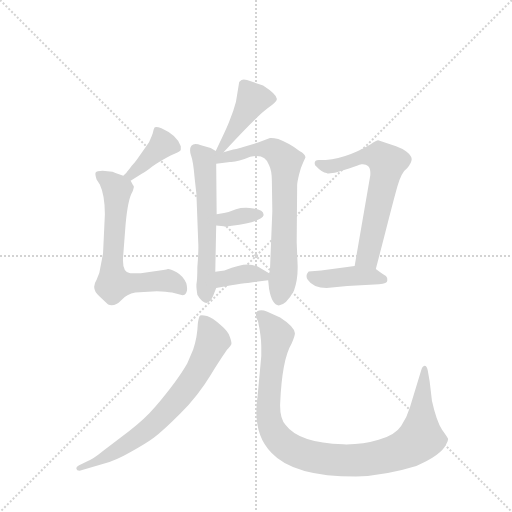
t = 0.00 s
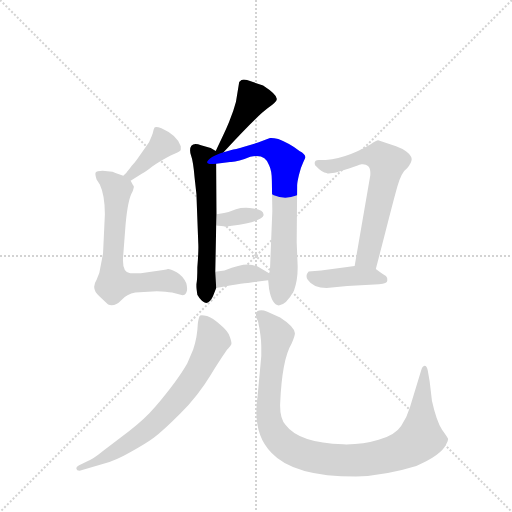
t = 1.58 s
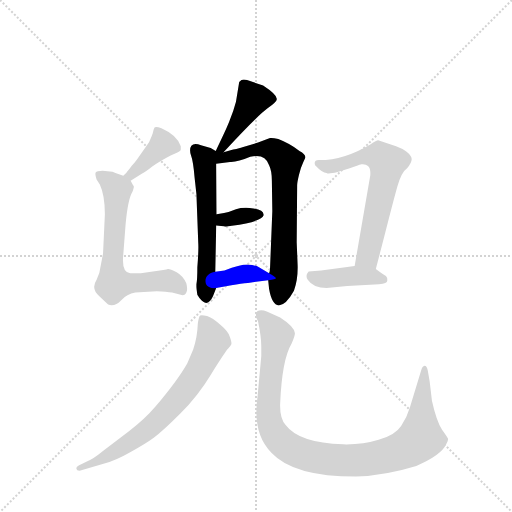
t = 3.15 s
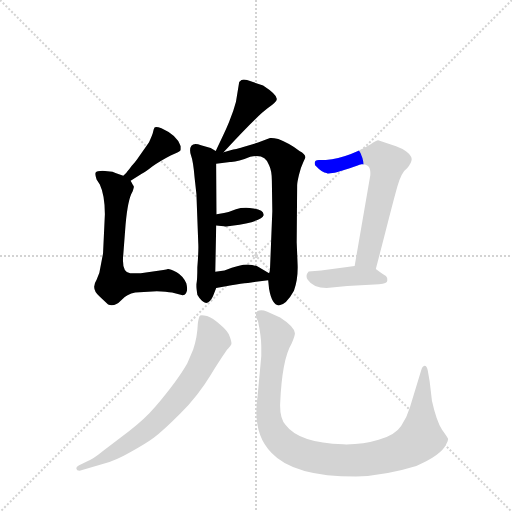
t = 4.73 s
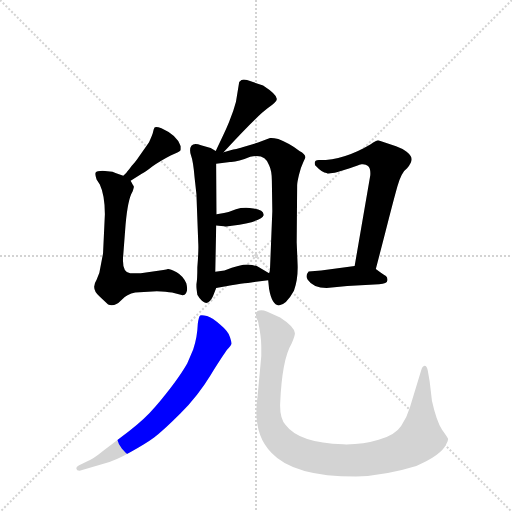
t = 6.31 s
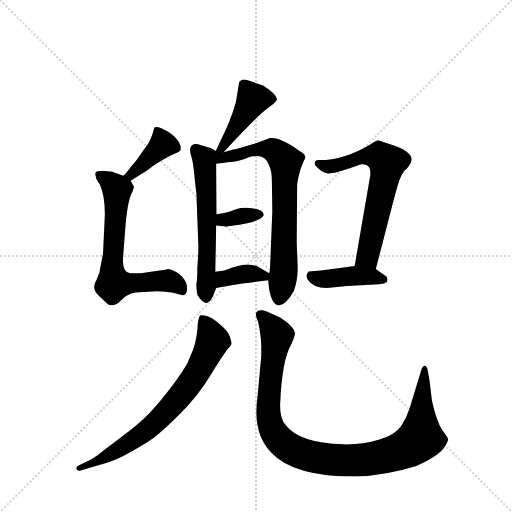
t = 7.88 s

The animated SVG that drew these frames (rendered in a browser with its animation timeline set to each time). Animation: 11 CSS @keyframes rules; one cycle of 7.88 s.

<svg version="1.1" viewBox="0 0 1024 1024" xmlns="http://www.w3.org/2000/svg">
  <g stroke="lightgray" stroke-dasharray="1,1" stroke-width="1" transform="scale(4, 4)">
    <line x1="0" y1="0" x2="256" y2="256"></line>
    <line x1="256" y1="0" x2="0" y2="256"></line>
    <line x1="128" y1="0" x2="128" y2="256"></line>
    <line x1="0" y1="128" x2="256" y2="128"></line>
  </g>
  <g transform="scale(0.92, -0.92) translate(60, -900)">
    <style type="text/css">
      
        @keyframes keyframes0 {
          from {
            stroke: blue;
            stroke-dashoffset: 434;
            stroke-width: 128;
          }
          59% {
            animation-timing-function: step-end;
            stroke: blue;
            stroke-dashoffset: 0;
            stroke-width: 128;
          }
          to {
            stroke: black;
            stroke-width: 1024;
          }
        }
        #make-me-a-hanzi-animation-0 {
          animation: keyframes0 0.6031901041666666s both;
          animation-delay: 0s;
          animation-timing-function: linear;
        }
      
        @keyframes keyframes1 {
          from {
            stroke: blue;
            stroke-dashoffset: 583;
            stroke-width: 128;
          }
          65% {
            animation-timing-function: step-end;
            stroke: blue;
            stroke-dashoffset: 0;
            stroke-width: 128;
          }
          to {
            stroke: black;
            stroke-width: 1024;
          }
        }
        #make-me-a-hanzi-animation-1 {
          animation: keyframes1 0.7244466145833334s both;
          animation-delay: 0.6031901041666666s;
          animation-timing-function: linear;
        }
      
        @keyframes keyframes2 {
          from {
            stroke: blue;
            stroke-dashoffset: 720;
            stroke-width: 128;
          }
          70% {
            animation-timing-function: step-end;
            stroke: blue;
            stroke-dashoffset: 0;
            stroke-width: 128;
          }
          to {
            stroke: black;
            stroke-width: 1024;
          }
        }
        #make-me-a-hanzi-animation-2 {
          animation: keyframes2 0.8359375s both;
          animation-delay: 1.32763671875s;
          animation-timing-function: linear;
        }
      
        @keyframes keyframes3 {
          from {
            stroke: blue;
            stroke-dashoffset: 348;
            stroke-width: 128;
          }
          53% {
            animation-timing-function: step-end;
            stroke: blue;
            stroke-dashoffset: 0;
            stroke-width: 128;
          }
          to {
            stroke: black;
            stroke-width: 1024;
          }
        }
        #make-me-a-hanzi-animation-3 {
          animation: keyframes3 0.533203125s both;
          animation-delay: 2.16357421875s;
          animation-timing-function: linear;
        }
      
        @keyframes keyframes4 {
          from {
            stroke: blue;
            stroke-dashoffset: 364;
            stroke-width: 128;
          }
          54% {
            animation-timing-function: step-end;
            stroke: blue;
            stroke-dashoffset: 0;
            stroke-width: 128;
          }
          to {
            stroke: black;
            stroke-width: 1024;
          }
        }
        #make-me-a-hanzi-animation-4 {
          animation: keyframes4 0.5462239583333334s both;
          animation-delay: 2.69677734375s;
          animation-timing-function: linear;
        }
      
        @keyframes keyframes5 {
          from {
            stroke: blue;
            stroke-dashoffset: 390;
            stroke-width: 128;
          }
          56% {
            animation-timing-function: step-end;
            stroke: blue;
            stroke-dashoffset: 0;
            stroke-width: 128;
          }
          to {
            stroke: black;
            stroke-width: 1024;
          }
        }
        #make-me-a-hanzi-animation-5 {
          animation: keyframes5 0.5673828125s both;
          animation-delay: 3.2430013020833335s;
          animation-timing-function: linear;
        }
      
        @keyframes keyframes6 {
          from {
            stroke: blue;
            stroke-dashoffset: 663;
            stroke-width: 128;
          }
          68% {
            animation-timing-function: step-end;
            stroke: blue;
            stroke-dashoffset: 0;
            stroke-width: 128;
          }
          to {
            stroke: black;
            stroke-width: 1024;
          }
        }
        #make-me-a-hanzi-animation-6 {
          animation: keyframes6 0.78955078125s both;
          animation-delay: 3.8103841145833335s;
          animation-timing-function: linear;
        }
      
        @keyframes keyframes7 {
          from {
            stroke: blue;
            stroke-dashoffset: 641;
            stroke-width: 128;
          }
          68% {
            animation-timing-function: step-end;
            stroke: blue;
            stroke-dashoffset: 0;
            stroke-width: 128;
          }
          to {
            stroke: black;
            stroke-width: 1024;
          }
        }
        #make-me-a-hanzi-animation-7 {
          animation: keyframes7 0.7716471354166666s both;
          animation-delay: 4.599934895833334s;
          animation-timing-function: linear;
        }
      
        @keyframes keyframes8 {
          from {
            stroke: blue;
            stroke-dashoffset: 413;
            stroke-width: 128;
          }
          57% {
            animation-timing-function: step-end;
            stroke: blue;
            stroke-dashoffset: 0;
            stroke-width: 128;
          }
          to {
            stroke: black;
            stroke-width: 1024;
          }
        }
        #make-me-a-hanzi-animation-8 {
          animation: keyframes8 0.5861002604166666s both;
          animation-delay: 5.371582031250001s;
          animation-timing-function: linear;
        }
      
        @keyframes keyframes9 {
          from {
            stroke: blue;
            stroke-dashoffset: 722;
            stroke-width: 128;
          }
          70% {
            animation-timing-function: step-end;
            stroke: blue;
            stroke-dashoffset: 0;
            stroke-width: 128;
          }
          to {
            stroke: black;
            stroke-width: 1024;
          }
        }
        #make-me-a-hanzi-animation-9 {
          animation: keyframes9 0.8375651041666666s both;
          animation-delay: 5.957682291666668s;
          animation-timing-function: linear;
        }
      
        @keyframes keyframes10 {
          from {
            stroke: blue;
            stroke-dashoffset: 1026;
            stroke-width: 128;
          }
          77% {
            animation-timing-function: step-end;
            stroke: blue;
            stroke-dashoffset: 0;
            stroke-width: 128;
          }
          to {
            stroke: black;
            stroke-width: 1024;
          }
        }
        #make-me-a-hanzi-animation-10 {
          animation: keyframes10 1.0849609375s both;
          animation-delay: 6.795247395833335s;
          animation-timing-function: linear;
        }
      
    </style>
    
      <path d="M 426 569 Q 500 649 521 664 Q 542 679 542 685 Q 541 695 512 714 L 477 726 Q 476 727 470 727 Q 465 727 460 722 L 453 679 Q 447 657 440 640 Q 434 623 409 572 C 396 545 406 547 426 569 Z" fill="lightgray"></path>
    
      <path d="M 409 572 L 398 578 L 377 584 Q 362 590 356 583 Q 351 576 355 563 Q 360 550 363 514 L 367 478 L 371 372 Q 372 356 369 319 Q 369 292 367 282 L 367 277 Q 367 273 369 259 Q 372 253 379 246 Q 392 233 403 256 L 410 274 L 408 309 L 410 410 L 411 434 L 410 544 C 410 572 410 572 409 572 Z" fill="lightgray"></path>
    
      <path d="M 527 600 L 501 590 L 467 580 Q 462 578 447 575 L 426 569 C 397 561 371 539 410 544 L 440 548 Q 456 547 484 559 Q 516 567 525 541 Q 531 529 531 507 L 532 441 L 527 316 Q 527 311 525 306 L 523 291 L 525 272 Q 531 238 546 236 Q 562 237 579 268 Q 588 292 587 324 L 585 373 L 586 498 Q 586 503 590 520 Q 594 537 599 547 Q 604 557 604 558 Q 604 565 591 572 Q 571 588 545 598 Q 532 601 527 600 Z" fill="lightgray"></path>
    
      <path d="M 410 410 L 426 408 Q 430 406 444 409 Q 511 419 513 432 Q 514 444 491 447 Q 468 450 453 445 Q 439 439 427 437 L 411 434 C 382 428 380 414 410 410 Z" fill="lightgray"></path>
    
      <path d="M 410 274 L 443 280 Q 465 284 479 285 L 523 291 C 545 294 545 294 525 306 L 503 319 Q 495 324 478 325 Q 462 325 428 312 L 408 309 C 378 305 380 269 410 274 Z" fill="lightgray"></path>
    
      <path d="M 224 507 L 249 523 Q 256 526 271 538 Q 286 549 311 562 L 322 567 Q 333 571 333 575 L 333 582 Q 325 606 291 621 Q 279 626 276 623 Q 274 620 273 614 Q 272 608 264 591 L 237 552 Q 231 544 226 539 Q 222 533 218 529 Q 215 524 208 518 C 186 498 199 491 224 507 Z" fill="lightgray"></path>
    
      <path d="M 164 349 L 156 307 L 150 292 Q 137 272 156 256 L 175 238 Q 190 233 203 247 Q 216 261 234 264 L 281 267 Q 302 266 314 264 L 337 258 Q 351 261 345 284 Q 338 300 324 308 Q 308 316 305 315 Q 303 314 295 313 L 246 306 L 223 306 Q 204 308 208 346 L 213 412 Q 218 467 228 483 Q 231 492 231 494 Q 231 496 229 498 L 224 507 L 208 518 L 191 524 Q 184 527 179 527 L 163 529 Q 150 529 148 525 Q 146 521 150 510 L 157 499 Q 168 476 168 434 L 164 349 Z" fill="lightgray"></path>
    
      <path d="M 745 519 L 711 322 C 706 292 749 286 757 315 L 778 396 Q 795 463 804 495 Q 813 526 825 534 Q 835 547 835 554 Q 835 561 824 570 Q 813 578 801 582 L 762 595 Q 759 595 745 586 Q 688 552 635 552 Q 621 553 625 541 Q 641 524 650 524 Q 653 521 674 526 L 702 535 Q 718 541 726 543 Q 735 544 740 539 Q 746 534 745 519 Z" fill="lightgray"></path>
    
      <path d="M 711 322 L 638 312 L 611 310 Q 603 301 609 292 Q 621 274 650 274 L 695 278 L 764 282 Q 782 283 782 290 Q 783 296 779 300 Q 773 303 757 315 C 742 326 741 326 711 322 Z" fill="lightgray"></path>
    
      <path d="M 115 -123 L 165 -108 Q 190 -102 223 -83 Q 256 -65 275 -51 Q 294 -37 332 1 Q 370 39 398 85 Q 427 131 434 140 Q 442 148 443 152 Q 444 155 440 167 Q 437 179 419 194 Q 402 209 390 213 Q 378 216 375 214 Q 372 211 370 196 Q 369 167 360 140 L 347 110 Q 326 73 277 15 Q 255 -11 221 -37 L 166 -79 Q 140 -100 131 -102 L 111 -112 Q 105 -115 106 -119 Q 107 -124 115 -123 Z" fill="lightgray"></path>
    
      <path d="M 874 71 L 870 94 Q 868 105 863 105 Q 858 104 856 96 L 831 14 Q 825 -7 812 -26 Q 799 -46 763 -56 Q 728 -67 686 -66 Q 590 -63 561 -24 Q 548 -9 549 22 Q 553 118 574 153 Q 582 172 581 176 Q 580 190 549 210 L 520 223 Q 508 228 500 224 Q 492 219 501 201 Q 508 168 508 147 L 508 126 L 500 39 Q 488 -42 530 -84 Q 578 -136 714 -136 Q 777 -134 845 -113 Q 899 -90 910 -66 Q 915 -56 914 -54 Q 914 -52 901 -34 Q 889 -16 879 29 L 874 71 Z" fill="lightgray"></path>
    
    
      <clipPath id="make-me-a-hanzi-clip-0">
        <path d="M 426 569 Q 500 649 521 664 Q 542 679 542 685 Q 541 695 512 714 L 477 726 Q 476 727 470 727 Q 465 727 460 722 L 453 679 Q 447 657 440 640 Q 434 623 409 572 C 396 545 406 547 426 569 Z"></path>
      </clipPath>
      <path clip-path="url(#make-me-a-hanzi-clip-0)" d="M 533 685 L 490 684 L 441 602 L 431 595 L 429 582 L 415 581" fill="none" id="make-me-a-hanzi-animation-0" stroke-dasharray="306 612" stroke-linecap="round"></path>
    
      <clipPath id="make-me-a-hanzi-clip-1">
        <path d="M 409 572 L 398 578 L 377 584 Q 362 590 356 583 Q 351 576 355 563 Q 360 550 363 514 L 367 478 L 371 372 Q 372 356 369 319 Q 369 292 367 282 L 367 277 Q 367 273 369 259 Q 372 253 379 246 Q 392 233 403 256 L 410 274 L 408 309 L 410 410 L 411 434 L 410 544 C 410 572 410 572 409 572 Z"></path>
      </clipPath>
      <path clip-path="url(#make-me-a-hanzi-clip-1)" d="M 364 576 L 385 550 L 389 256" fill="none" id="make-me-a-hanzi-animation-1" stroke-dasharray="455 910" stroke-linecap="round"></path>
    
      <clipPath id="make-me-a-hanzi-clip-2">
        <path d="M 527 600 L 501 590 L 467 580 Q 462 578 447 575 L 426 569 C 397 561 371 539 410 544 L 440 548 Q 456 547 484 559 Q 516 567 525 541 Q 531 529 531 507 L 532 441 L 527 316 Q 527 311 525 306 L 523 291 L 525 272 Q 531 238 546 236 Q 562 237 579 268 Q 588 292 587 324 L 585 373 L 586 498 Q 586 503 590 520 Q 594 537 599 547 Q 604 557 604 558 Q 604 565 591 572 Q 571 588 545 598 Q 532 601 527 600 Z"></path>
      </clipPath>
      <path clip-path="url(#make-me-a-hanzi-clip-2)" d="M 412 565 L 422 558 L 434 559 L 499 575 L 531 575 L 561 549 L 557 316 L 547 249" fill="none" id="make-me-a-hanzi-animation-2" stroke-dasharray="592 1184" stroke-linecap="round"></path>
    
      <clipPath id="make-me-a-hanzi-clip-3">
        <path d="M 410 410 L 426 408 Q 430 406 444 409 Q 511 419 513 432 Q 514 444 491 447 Q 468 450 453 445 Q 439 439 427 437 L 411 434 C 382 428 380 414 410 410 Z"></path>
      </clipPath>
      <path clip-path="url(#make-me-a-hanzi-clip-3)" d="M 415 416 L 462 430 L 505 434" fill="none" id="make-me-a-hanzi-animation-3" stroke-dasharray="220 440" stroke-linecap="round"></path>
    
      <clipPath id="make-me-a-hanzi-clip-4">
        <path d="M 410 274 L 443 280 Q 465 284 479 285 L 523 291 C 545 294 545 294 525 306 L 503 319 Q 495 324 478 325 Q 462 325 428 312 L 408 309 C 378 305 380 269 410 274 Z"></path>
      </clipPath>
      <path clip-path="url(#make-me-a-hanzi-clip-4)" d="M 415 280 L 426 295 L 456 302 L 492 305 L 514 300" fill="none" id="make-me-a-hanzi-animation-4" stroke-dasharray="236 472" stroke-linecap="round"></path>
    
      <clipPath id="make-me-a-hanzi-clip-5">
        <path d="M 224 507 L 249 523 Q 256 526 271 538 Q 286 549 311 562 L 322 567 Q 333 571 333 575 L 333 582 Q 325 606 291 621 Q 279 626 276 623 Q 274 620 273 614 Q 272 608 264 591 L 237 552 Q 231 544 226 539 Q 222 533 218 529 Q 215 524 208 518 C 186 498 199 491 224 507 Z"></path>
      </clipPath>
      <path clip-path="url(#make-me-a-hanzi-clip-5)" d="M 283 616 L 290 581 L 226 520 L 216 521" fill="none" id="make-me-a-hanzi-animation-5" stroke-dasharray="262 524" stroke-linecap="round"></path>
    
      <clipPath id="make-me-a-hanzi-clip-6">
        <path d="M 164 349 L 156 307 L 150 292 Q 137 272 156 256 L 175 238 Q 190 233 203 247 Q 216 261 234 264 L 281 267 Q 302 266 314 264 L 337 258 Q 351 261 345 284 Q 338 300 324 308 Q 308 316 305 315 Q 303 314 295 313 L 246 306 L 223 306 Q 204 308 208 346 L 213 412 Q 218 467 228 483 Q 231 492 231 494 Q 231 496 229 498 L 224 507 L 208 518 L 191 524 Q 184 527 179 527 L 163 529 Q 150 529 148 525 Q 146 521 150 510 L 157 499 Q 168 476 168 434 L 164 349 Z"></path>
      </clipPath>
      <path clip-path="url(#make-me-a-hanzi-clip-6)" d="M 158 519 L 195 488 L 183 324 L 187 284 L 308 290 L 334 270" fill="none" id="make-me-a-hanzi-animation-6" stroke-dasharray="535 1070" stroke-linecap="round"></path>
    
      <clipPath id="make-me-a-hanzi-clip-7">
        <path d="M 745 519 L 711 322 C 706 292 749 286 757 315 L 778 396 Q 795 463 804 495 Q 813 526 825 534 Q 835 547 835 554 Q 835 561 824 570 Q 813 578 801 582 L 762 595 Q 759 595 745 586 Q 688 552 635 552 Q 621 553 625 541 Q 641 524 650 524 Q 653 521 674 526 L 702 535 Q 718 541 726 543 Q 735 544 740 539 Q 746 534 745 519 Z"></path>
      </clipPath>
      <path clip-path="url(#make-me-a-hanzi-clip-7)" d="M 637 540 L 663 538 L 749 562 L 764 560 L 782 546 L 742 355 L 737 341 L 720 328" fill="none" id="make-me-a-hanzi-animation-7" stroke-dasharray="513 1026" stroke-linecap="round"></path>
    
      <clipPath id="make-me-a-hanzi-clip-8">
        <path d="M 711 322 L 638 312 L 611 310 Q 603 301 609 292 Q 621 274 650 274 L 695 278 L 764 282 Q 782 283 782 290 Q 783 296 779 300 Q 773 303 757 315 C 742 326 741 326 711 322 Z"></path>
      </clipPath>
      <path clip-path="url(#make-me-a-hanzi-clip-8)" d="M 618 301 L 643 293 L 706 301 L 773 293" fill="none" id="make-me-a-hanzi-animation-8" stroke-dasharray="285 570" stroke-linecap="round"></path>
    
      <clipPath id="make-me-a-hanzi-clip-9">
        <path d="M 115 -123 L 165 -108 Q 190 -102 223 -83 Q 256 -65 275 -51 Q 294 -37 332 1 Q 370 39 398 85 Q 427 131 434 140 Q 442 148 443 152 Q 444 155 440 167 Q 437 179 419 194 Q 402 209 390 213 Q 378 216 375 214 Q 372 211 370 196 Q 369 167 360 140 L 347 110 Q 326 73 277 15 Q 255 -11 221 -37 L 166 -79 Q 140 -100 131 -102 L 111 -112 Q 105 -115 106 -119 Q 107 -124 115 -123 Z"></path>
      </clipPath>
      <path clip-path="url(#make-me-a-hanzi-clip-9)" d="M 382 207 L 403 159 L 362 80 L 319 24 L 274 -23 L 222 -62 L 156 -101 L 112 -118" fill="none" id="make-me-a-hanzi-animation-9" stroke-dasharray="594 1188" stroke-linecap="round"></path>
    
      <clipPath id="make-me-a-hanzi-clip-10">
        <path d="M 874 71 L 870 94 Q 868 105 863 105 Q 858 104 856 96 L 831 14 Q 825 -7 812 -26 Q 799 -46 763 -56 Q 728 -67 686 -66 Q 590 -63 561 -24 Q 548 -9 549 22 Q 553 118 574 153 Q 582 172 581 176 Q 580 190 549 210 L 520 223 Q 508 228 500 224 Q 492 219 501 201 Q 508 168 508 147 L 508 126 L 500 39 Q 488 -42 530 -84 Q 578 -136 714 -136 Q 777 -134 845 -113 Q 899 -90 910 -66 Q 915 -56 914 -54 Q 914 -52 901 -34 Q 889 -16 879 29 L 874 71 Z"></path>
      </clipPath>
      <path clip-path="url(#make-me-a-hanzi-clip-10)" d="M 506 216 L 542 170 L 523 27 L 527 -19 L 552 -61 L 603 -89 L 664 -100 L 719 -101 L 772 -93 L 835 -69 L 854 -53 L 863 98" fill="none" id="make-me-a-hanzi-animation-10" stroke-dasharray="898 1796" stroke-linecap="round"></path>
    
  </g>
</svg>
